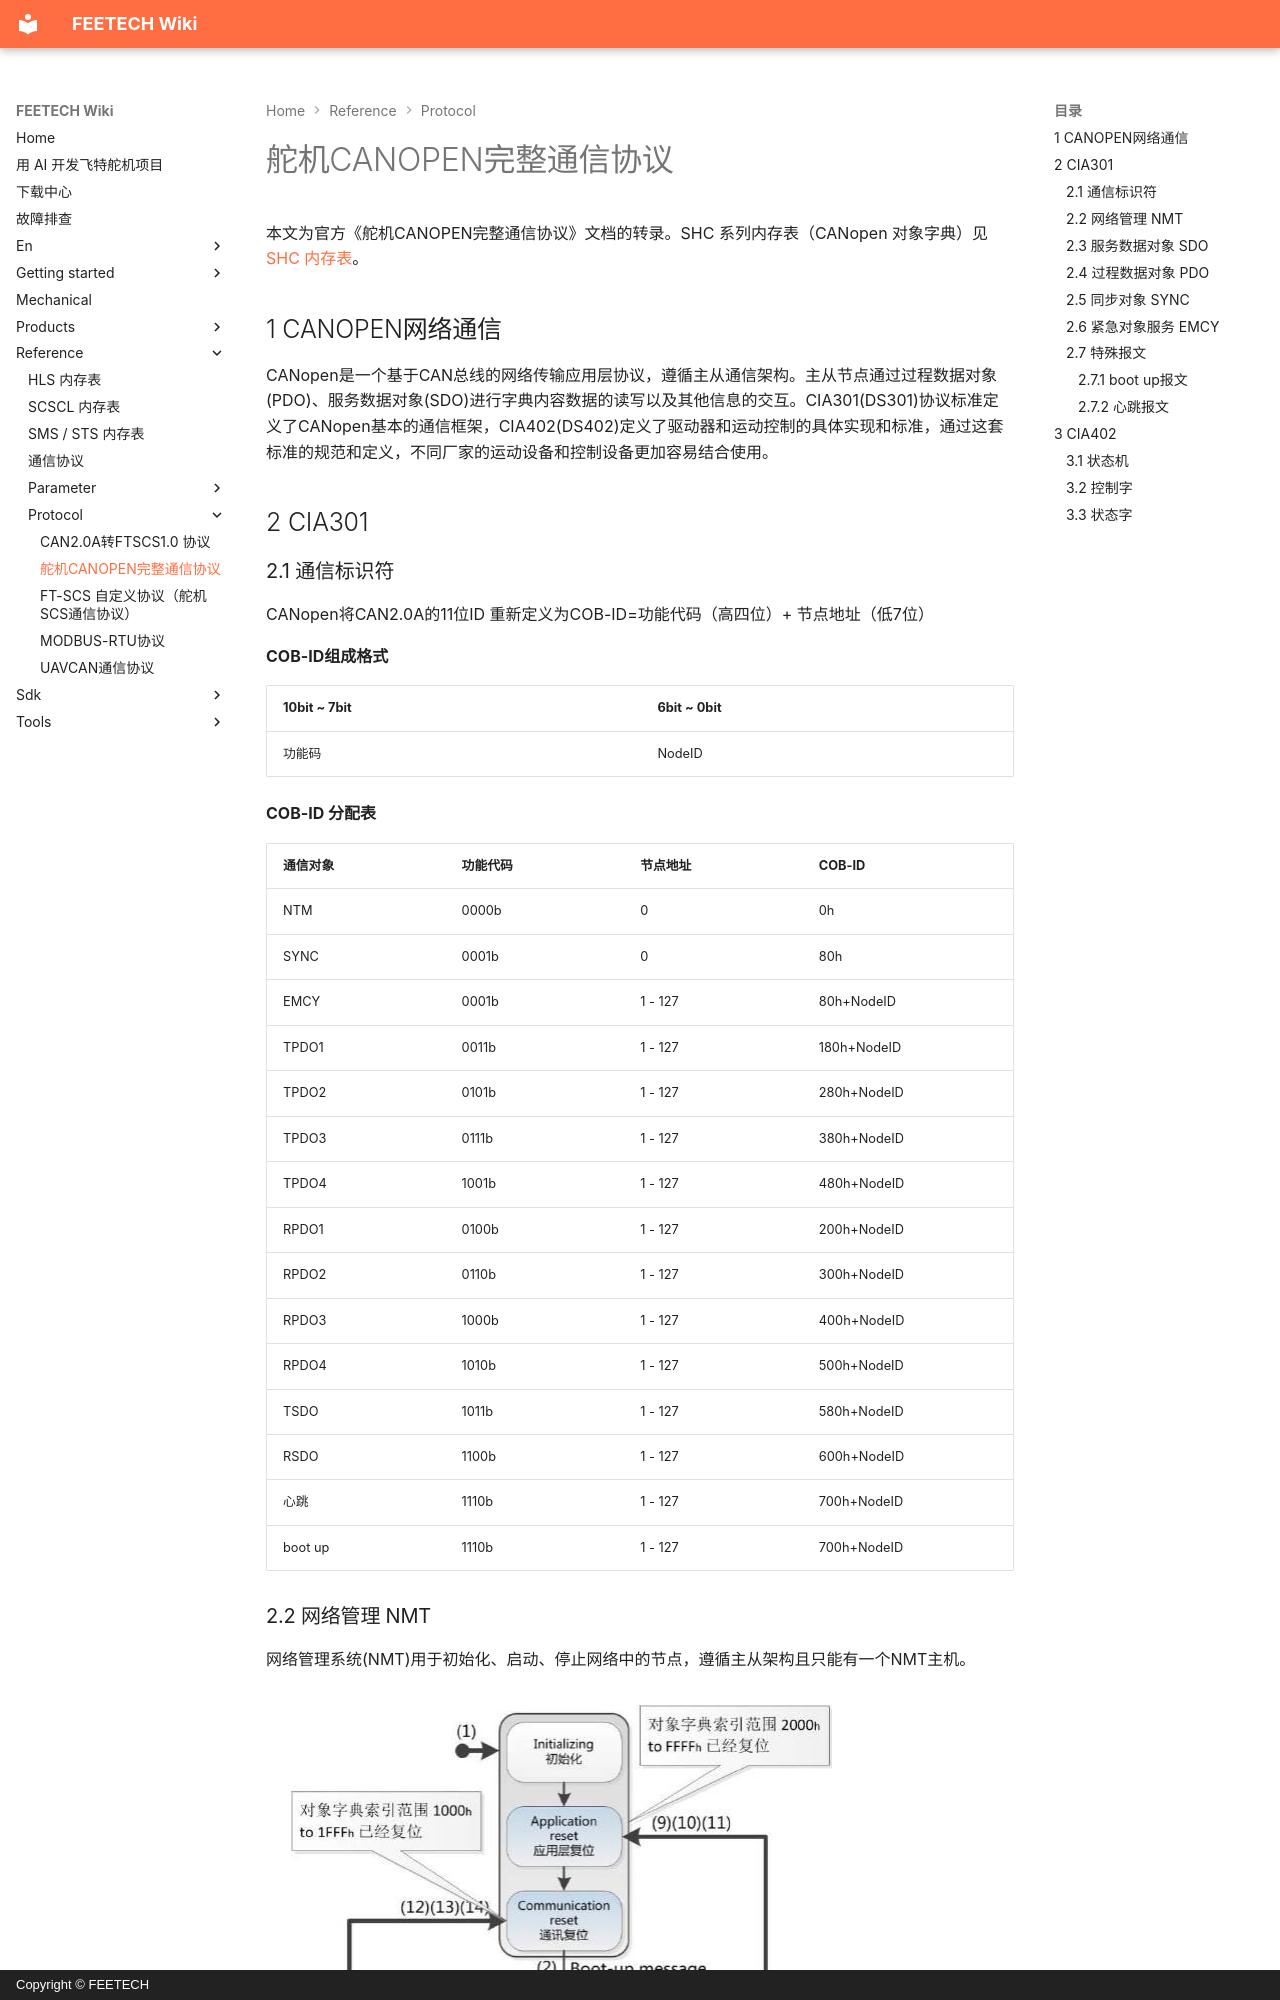

repository: ftservo/ftservo-wiki · page: reference/protocol/canopen/index.html · generator: mkdocs · copyright: Copyright © FEETECH

# 舵机CANOPEN完整通信协议

本文为官方《舵机CANOPEN完整通信协议》文档的转录。SHC 系列内存表（CANopen 对象字典）见 [SHC 内存表](../parameter/memory-shc.md)。

## 1 CANOPEN网络通信

CANopen是一个基于CAN总线的网络传输应用层协议，遵循主从通信架构。主从节点通过过程数据对象(PDO)、服务数据对象(SDO)进行字典内容数据的读写以及其他信息的交互。CIA301(DS301)协议标准定义了CANopen基本的通信框架，CIA402(DS402)定义了驱动器和运动控制的具体实现和标准，通过这套标准的规范和定义，不同厂家的运动设备和控制设备更加容易结合使用。

## 2 CIA301

### 2.1 通信标识符

CANopen将CAN2.0A的11位ID 重新定义为COB-ID=功能代码（高四位）+ 节点地址（低7位）

**COB-ID组成格式**

| 10bit ~ 7bit | 6bit ~ 0bit |
| --- | --- |
| 功能码 | NodeID |

**COB-ID 分配表**

| 通信对象 | 功能代码 | 节点地址 | COB-ID |
| --- | --- | --- | --- |
| NTM | 0000b | 0 | 0h |
| SYNC | 0001b | 0 | 80h |
| EMCY | 0001b | 1 - 127 | 80h+NodeID |
| TPDO1 | 0011b | 1 - 127 | 180h+NodeID |
| TPDO2 | 0101b | 1 - 127 | 280h+NodeID |
| TPDO3 | 0111b | 1 - 127 | 380h+NodeID |
| TPDO4 | 1001b | 1 - 127 | 480h+NodeID |
| RPDO1 | 0100b | 1 - 127 | 200h+NodeID |
| RPDO2 | 0110b | 1 - 127 | 300h+NodeID |
| RPDO3 | 1000b | 1 - 127 | 400h+NodeID |
| RPDO4 | 1010b | 1 - 127 | 500h+NodeID |
| TSDO | 1011b | 1 - 127 | 580h+NodeID |
| RSDO | 1100b | 1 - 127 | 600h+NodeID |
| 心跳 | 1110b | 1 - 127 | 700h+NodeID |
| boot up | 1110b | 1 - 127 | 700h+NodeID |
